Run: headless pygame with SDL's dummy video driver; simulated clock (each Clock.tick advances the game by its frame time, no real sleeping); random seed 0; keys injected as events and as key.get_pressed() state; no mouse input.
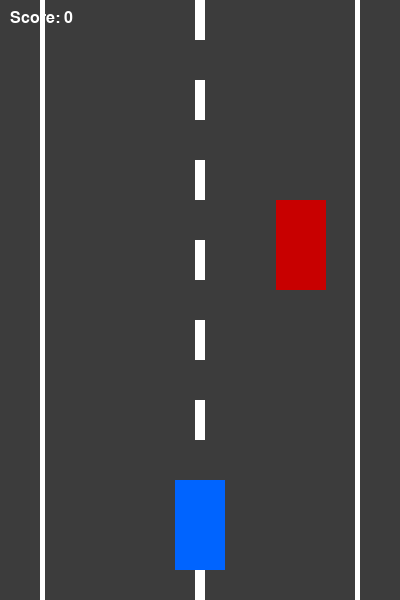
Frame 1 of 2 · flips 1–60 · no input
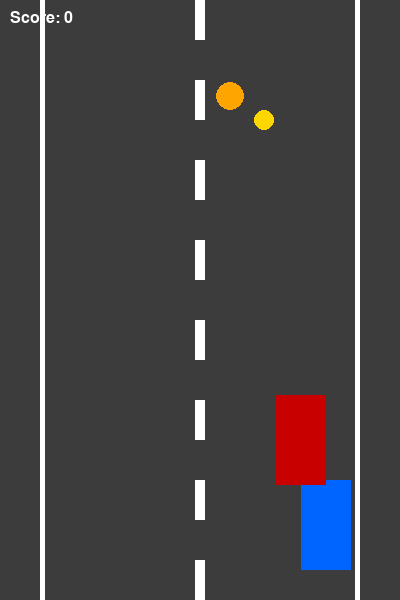
Frame 2 of 2 · flips 61–180 · tapped SPACE, RETURN · held RIGHT (→), D (game ended)

The pygame program that drew these frames:

import pygame
import random

pygame.init()

# Screen
WIDTH, HEIGHT = 400, 600
screen = pygame.display.set_mode((WIDTH, HEIGHT))
pygame.display.set_caption("Racer Advanced")

# Colors
WHITE = (255, 255, 255)
GRAY = (60, 60, 60)
RED = (200, 0, 0)
BLUE = (0, 100, 255)
YELLOW = (255, 215, 0)
GOLD = (255, 165, 0)
BLACK = (0, 0, 0)

clock = pygame.time.Clock()
FPS = 60

# Player
car_width, car_height = 50, 90
car_x = WIDTH // 2 - car_width // 2
car_y = HEIGHT - 120
car_speed = 6

# Enemy
enemy_width, enemy_height = 50, 90
enemy_x = random.randint(60, WIDTH - 110)
enemy_y = -100
enemy_speed = 5

# Coins list (могут быть разные)
coins = []

# Score
score = 0

# Font
font = pygame.font.SysFont("Arial", 24)


def draw_road():
    """Draw road"""
    screen.fill(GRAY)

    pygame.draw.rect(screen, WHITE, (40, 0, 5, HEIGHT))
    pygame.draw.rect(screen, WHITE, (WIDTH - 45, 0, 5, HEIGHT))

    for y in range(0, HEIGHT, 80):
        pygame.draw.rect(screen, WHITE, (WIDTH // 2 - 5, y, 10, 40))


def draw_player():
    """Draw player car"""
    pygame.draw.rect(screen, BLUE, (car_x, car_y, car_width, car_height))


def draw_enemy():
    """Draw enemy car"""
    pygame.draw.rect(screen, RED, (enemy_x, enemy_y, enemy_width, enemy_height))


def spawn_coin():
    """Создаём монету со случайным весом"""
    coin_type = random.choice([
        {"value": 1, "color": YELLOW, "radius": 10},
        {"value": 3, "color": GOLD, "radius": 14}
    ])

    x = random.randint(60, WIDTH - 60)
    y = -20

    coins.append({
        "x": x,
        "y": y,
        "value": coin_type["value"],
        "color": coin_type["color"],
        "radius": coin_type["radius"]
    })


def draw_coins():
    """Draw all coins"""
    for coin in coins:
        pygame.draw.circle(screen, coin["color"], (coin["x"], coin["y"]), coin["radius"])


def move_coins():
    """Move coins down"""
    for coin in coins:
        coin["y"] += 4


def check_coin_collision():
    """Check if player collects coins"""
    global score

    player_rect = pygame.Rect(car_x, car_y, car_width, car_height)

    for coin in coins[:]:
        coin_rect = pygame.Rect(
            coin["x"] - coin["radius"],
            coin["y"] - coin["radius"],
            coin["radius"] * 2,
            coin["radius"] * 2
        )

        if player_rect.colliderect(coin_rect):
            score += coin["value"]  # добавляем вес монеты
            coins.remove(coin)


def show_score():
    """Show score"""
    text = font.render(f"Score: {score}", True, WHITE)
    screen.blit(text, (10, 10))


running = True

while running:
    clock.tick(FPS)

    for event in pygame.event.get():
        if event.type == pygame.QUIT:
            running = False

    # Controls
    keys = pygame.key.get_pressed()

    if keys[pygame.K_LEFT] and car_x > 50:
        car_x -= car_speed

    if keys[pygame.K_RIGHT] and car_x < WIDTH - car_width - 50:
        car_x += car_speed

    # Enemy movement
    enemy_y += enemy_speed

    if enemy_y > HEIGHT:
        enemy_y = -100
        enemy_x = random.randint(60, WIDTH - enemy_width - 60)

    # Increase difficulty (каждые 10 очков ускорение)
    enemy_speed = 5 + score // 10

    # Spawn coins randomly
    if random.randint(1, 60) == 1:
        spawn_coin()

    move_coins()
    check_coin_collision()

    # Collision with enemy
    player_rect = pygame.Rect(car_x, car_y, car_width, car_height)
    enemy_rect = pygame.Rect(enemy_x, enemy_y, enemy_width, enemy_height)

    if player_rect.colliderect(enemy_rect):
        print("Game Over")
        running = False

    # Draw
    draw_road()
    draw_player()
    draw_enemy()
    draw_coins()
    show_score()

    pygame.display.update()

pygame.quit()
